Run: headless pygame with SDL's dummy video driver; simulated clock (each Clock.tick advances the game by its frame time, no real sleeping); random seed 0; keys injected as events and as key.get_pressed() state; mouse plan: one left click at the window centre at the start of phase 2, then a move to the lower-right quarter at the start of phase 3.
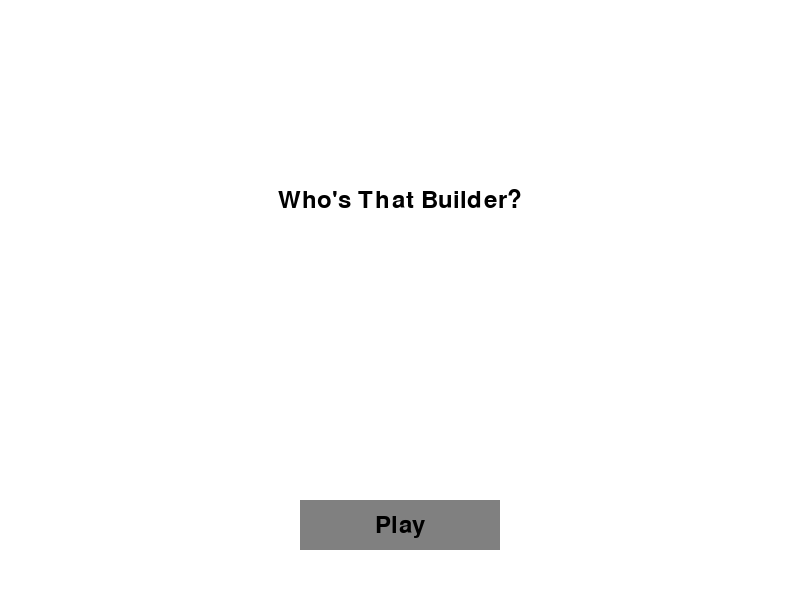
Frame 1 of 4 · flips 1–60 · no input
Frame 2 of 4 · flips 61–180 · clicked the window centre · tapped SPACE, RETURN · held RIGHT (→), D · screen unchanged from frame 1, image omitted
Frame 3 of 4 · flips 181–300 · moved the mouse to the lower-right quarter · held DOWN (↓), S · screen unchanged from frame 2, image omitted
Frame 4 of 4 · flips 301–420 · held LEFT (←), A, UP (↑), W · screen unchanged from frame 3, image omitted

The pygame program that drew these frames:

import pygame
import sys

# Initialize Pygame
pygame.init()

# Constants
WINDOW_WIDTH = 800
WINDOW_HEIGHT = 600
BUTTON_WIDTH = 200
BUTTON_HEIGHT = 50

# Colors
WHITE = (255, 255, 255)
BLACK = (0, 0, 0)
GRAY = (128, 128, 128)
LIGHT_GRAY = (200, 200, 200)

# Set up the display
screen = pygame.display.set_mode((WINDOW_WIDTH, WINDOW_HEIGHT))
pygame.display.set_caption("Who's That Builder?")

# Font
font = pygame.font.Font(None, 36)

def draw_button(text, x, y, width, height, active_color, inactive_color):
    mouse = pygame.mouse.get_pos()
    click = pygame.mouse.get_pressed()
    
    # Check if mouse is over the button
    if x < mouse[0] < x + width and y < mouse[1] < y + height:
        pygame.draw.rect(screen, active_color, (x, y, width, height))
        if click[0] == 1:
            return True
    else:
        pygame.draw.rect(screen, inactive_color, (x, y, width, height))
    
    # Draw button text
    text_surface = font.render(text, True, BLACK)
    text_rect = text_surface.get_rect()
    text_rect.center = (x + width/2, y + height/2)
    screen.blit(text_surface, text_rect)
    return False

def main():
    clock = pygame.time.Clock()
    running = True
    
    while running:
        for event in pygame.event.get():
            if event.type == pygame.QUIT:
                running = False
        
        # Fill background
        screen.fill(WHITE)
        
        # Draw title
        title = font.render("Who's That Builder?", True, BLACK)
        title_rect = title.get_rect(center=(WINDOW_WIDTH/2, WINDOW_HEIGHT/3))
        screen.blit(title, title_rect)
        
        # Draw play button
        button_x = WINDOW_WIDTH/2 - BUTTON_WIDTH/2
        button_y = WINDOW_HEIGHT - 100
        if draw_button("Play", button_x, button_y, BUTTON_WIDTH, BUTTON_HEIGHT, LIGHT_GRAY, GRAY):
            print("Play button clicked!")  # We'll add game logic here later
        
        pygame.display.flip()
        clock.tick(60)
    
    pygame.quit()
    sys.exit()

if __name__ == "__main__":
    main() 
